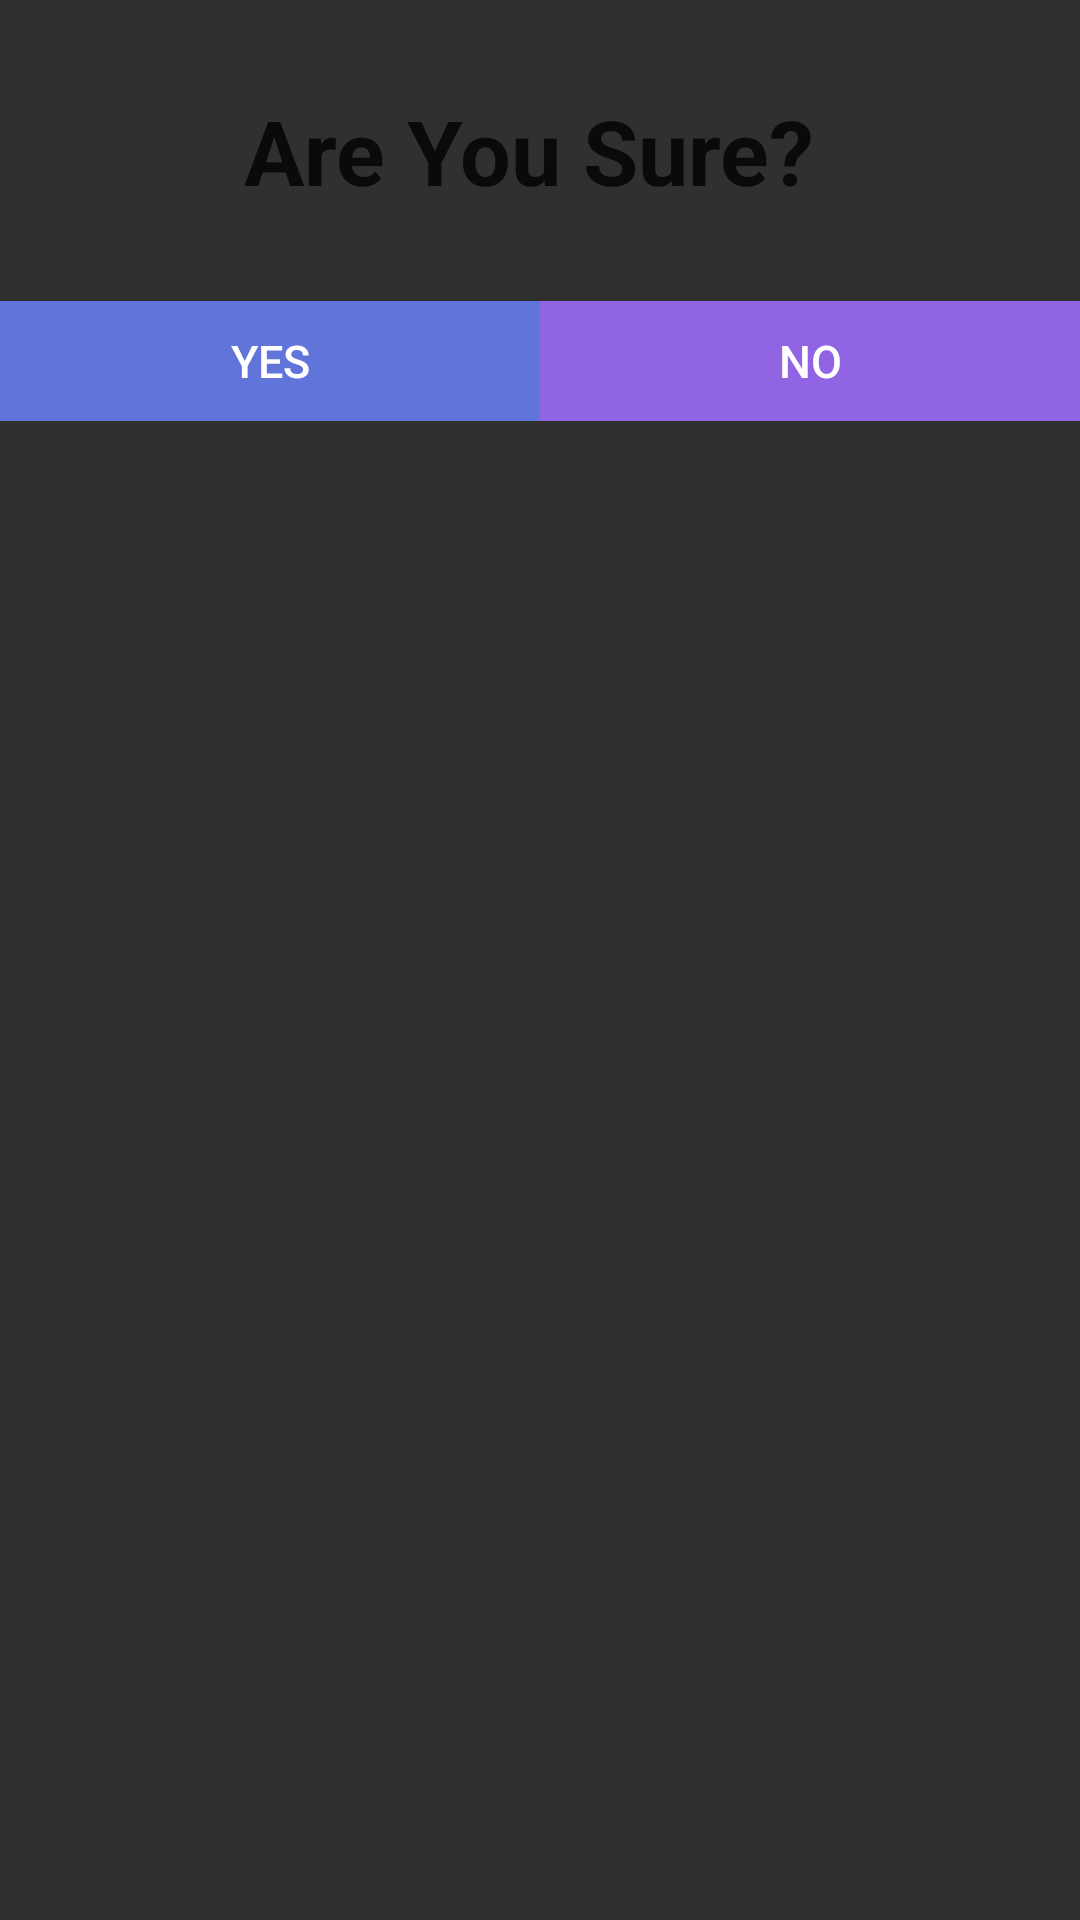

Reconstruct the res/layout file that produces this screen, plus the resources it refers to.
<!-- AndroidManifest.xml: application theme AppTheme -->
<!-- res/layout/fragment_delete.xml -->
<?xml version="1.0" encoding="utf-8"?>
<androidx.constraintlayout.widget.ConstraintLayout xmlns:android="http://schemas.android.com/apk/res/android"
    android:layout_width="match_parent"
    android:layout_height="match_parent"
    xmlns:app="http://schemas.android.com/apk/res-auto">
    <TextView
        android:id="@+id/b1"
        android:text="      Are You Sure?       "
        app:layout_constraintTop_toTopOf="parent"
        app:layout_constraintLeft_toLeftOf="parent"
        android:layout_marginTop="30dp"
        android:textSize="30dp"
        android:textStyle="bold"
        android:textColor="#0B0A0A"
        app:layout_constraintRight_toRightOf="parent"
        android:layout_width="wrap_content"
        android:layout_height="wrap_content"/>
    <LinearLayout
        app:layout_constraintTop_toBottomOf="@+id/b1"
        app:layout_constraintLeft_toLeftOf="parent"
        android:gravity="center_horizontal"
        android:orientation="horizontal"
        android:layout_width="match_parent"
        android:layout_height="wrap_content">
        <Button
            android:id="@+id/yes"
            android:layout_weight="1"
            app:layout_constraintTop_toBottomOf="@+id/writeToDo"
            app:layout_constraintLeft_toLeftOf="parent"
            android:layout_marginTop="30dp"
            android:text="YES"
            android:textSize="15dp"
            android:background="#6174DA"
            android:layout_width="match_parent"
            android:layout_height="40dp"
            />

        <Button
            android:id="@+id/no"
            android:layout_weight="1"
            app:layout_constraintTop_toBottomOf="@+id/writeToDo"
            app:layout_constraintLeft_toRightOf="@+id/btn_ok"
            android:layout_marginTop="30dp"
            android:layout_marginLeft="0dp"
            android:text="NO"
            android:textSize="15dp"
            android:background="#9164E3"
            android:layout_width="match_parent"
            android:layout_height="40dp"
            />

    </LinearLayout>

</androidx.constraintlayout.widget.ConstraintLayout>
<!-- resources referenced by this layout -->
<resources>
  <style name="AppTheme" parent="Theme.AppCompat.NoActionBar">
          
          <item name="colorPrimary">@color/colorPrimary</item>
          <item name="colorPrimaryDark">@color/colorPrimaryDark</item>
          <item name="colorAccent">@color/colorAccent</item>
      </style>
  <color name="colorPrimary">#FFFFFF</color>
  <color name="colorPrimaryDark">#3700B3</color>
  <color name="colorAccent">#226C25</color>
</resources>
